Photos from the image-classification dataset "dataHa_name" in the GitHub repository dupeng24/cloud-removal. Its 2 classes are: clean, cloud.

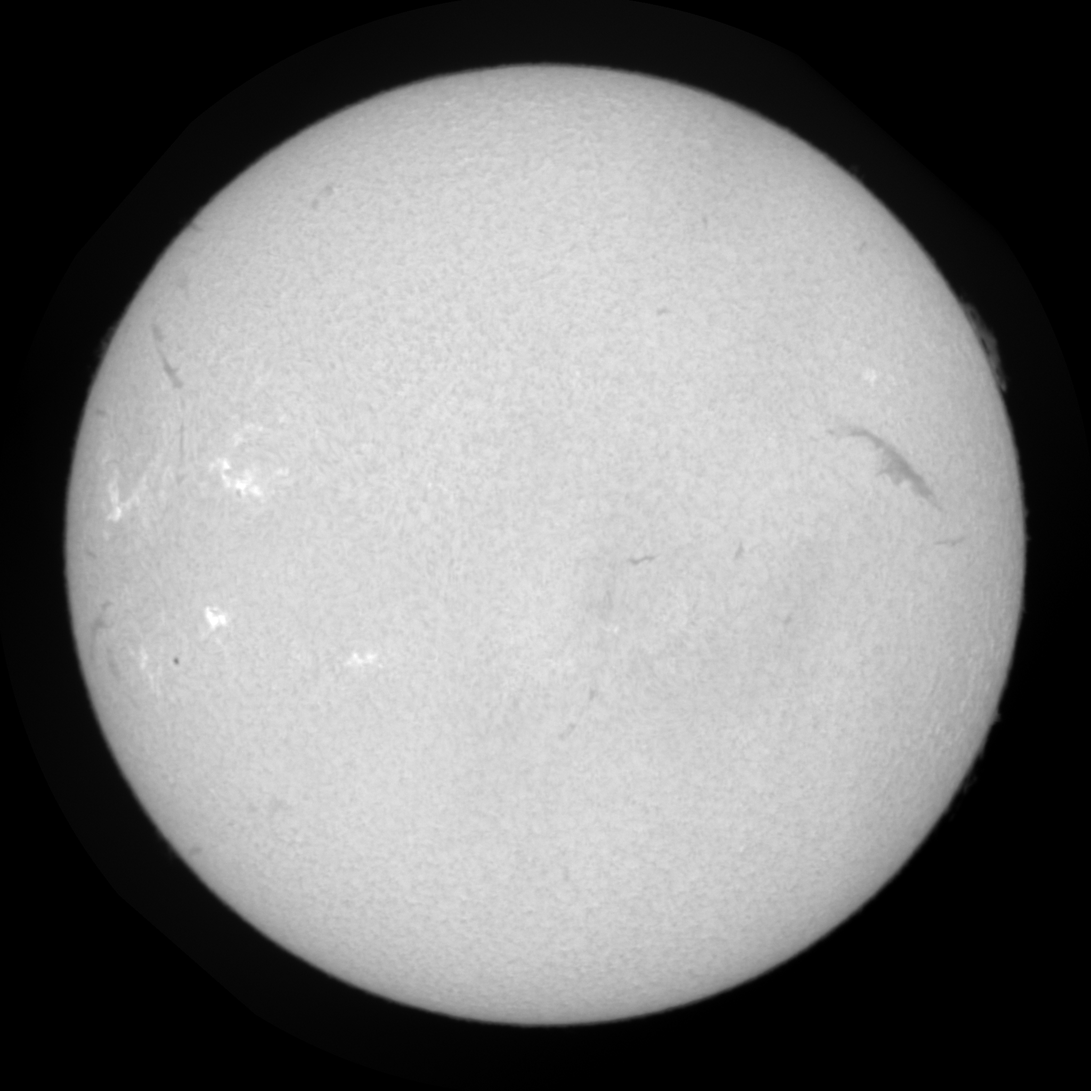
Label: clean

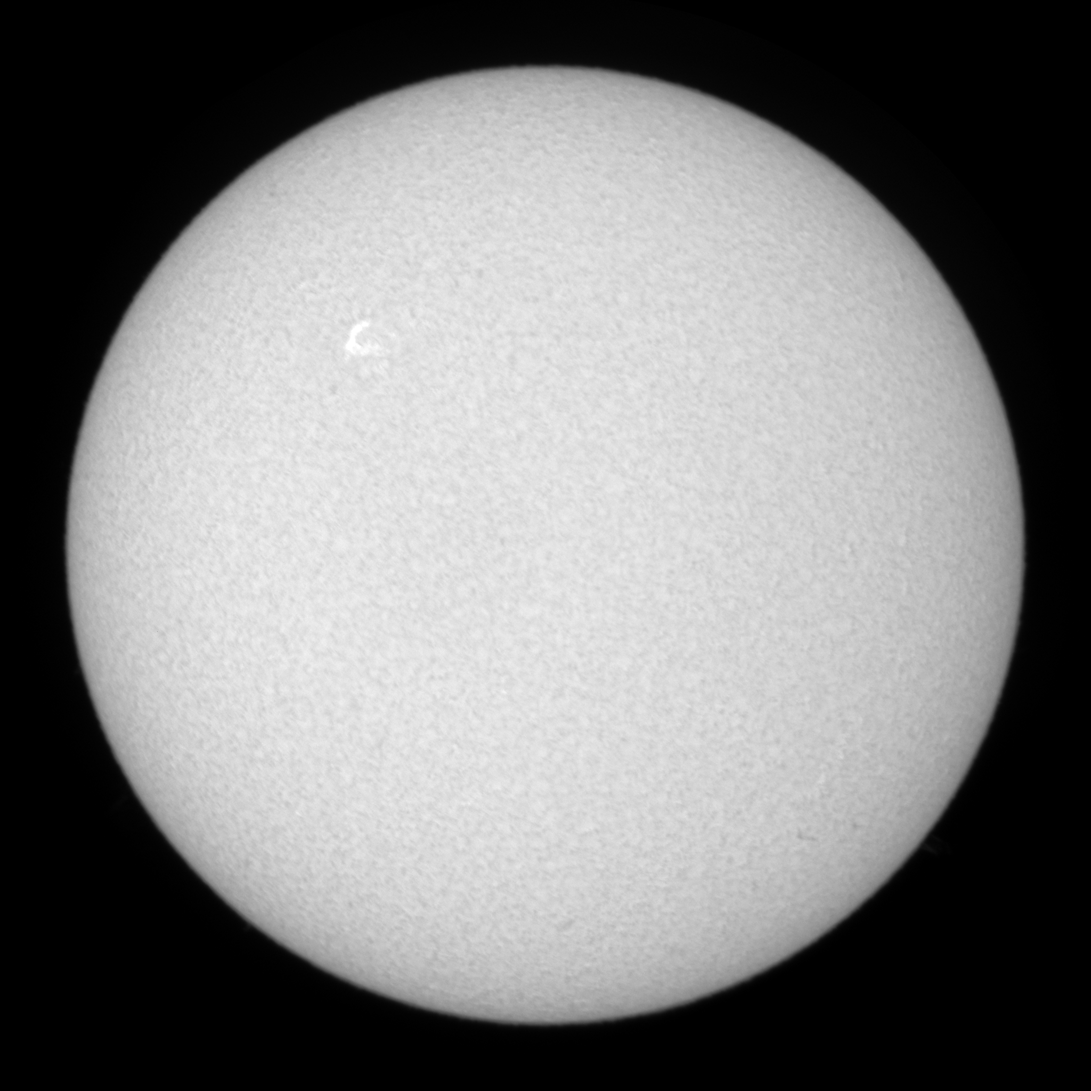
Label: clean

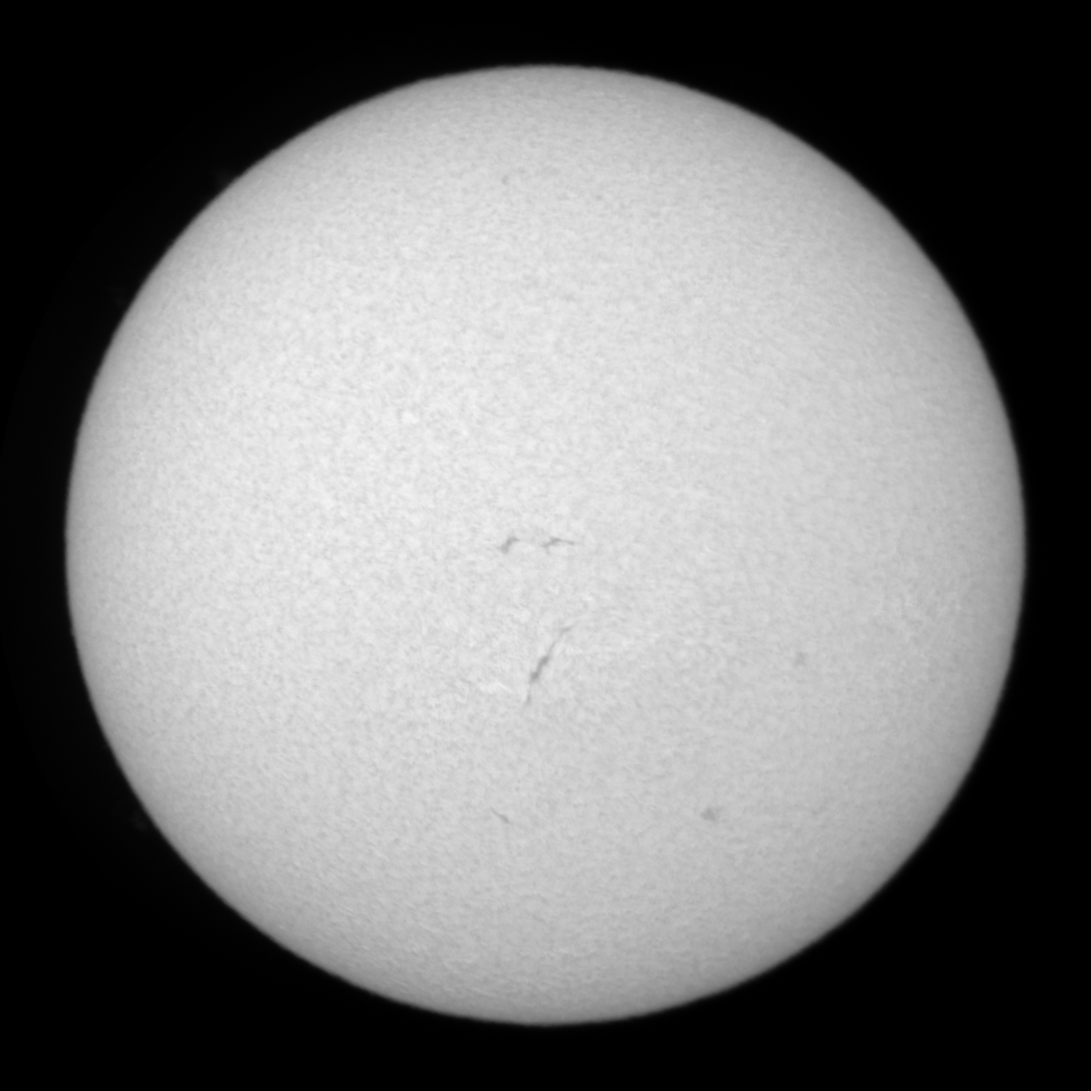
Label: clean

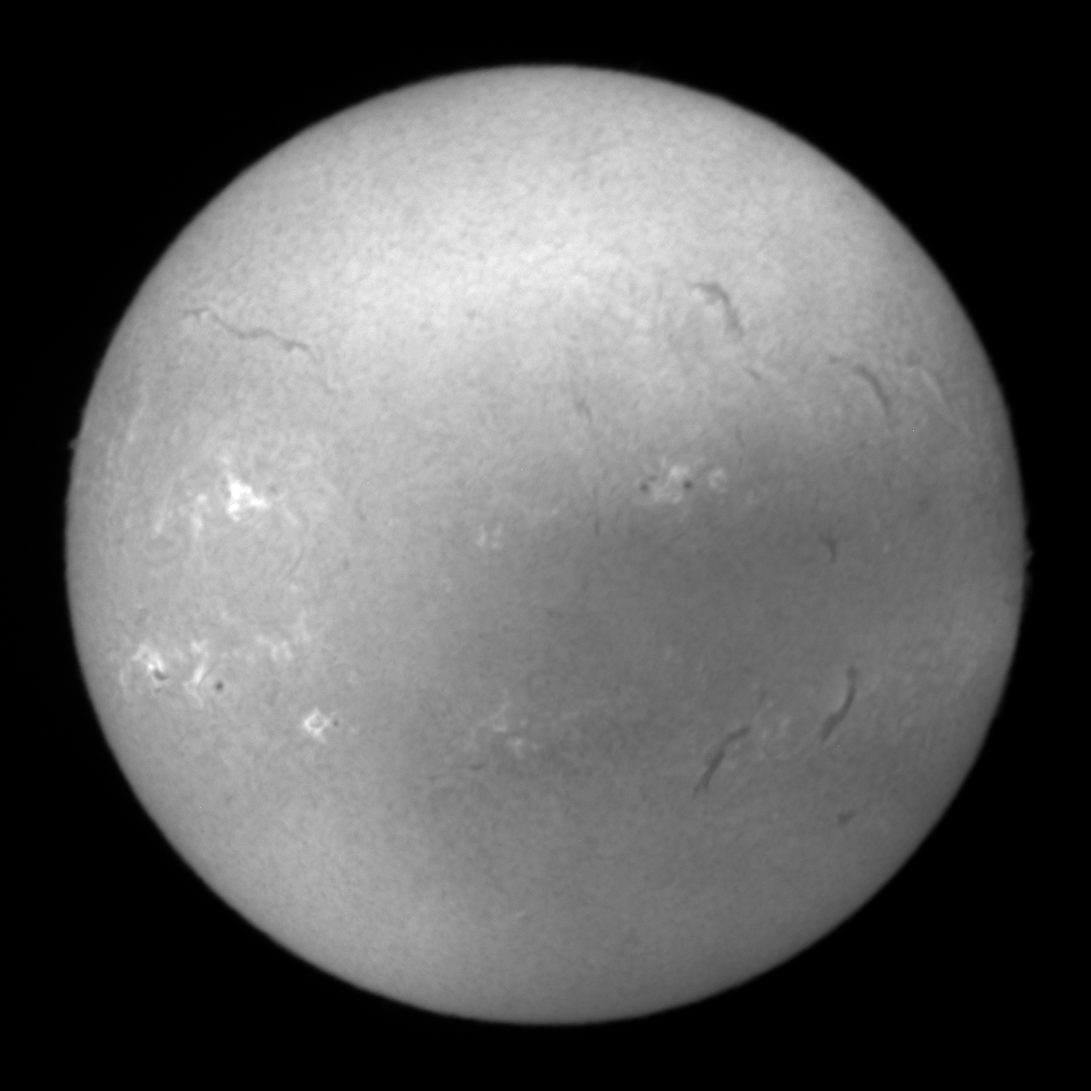
Label: cloud

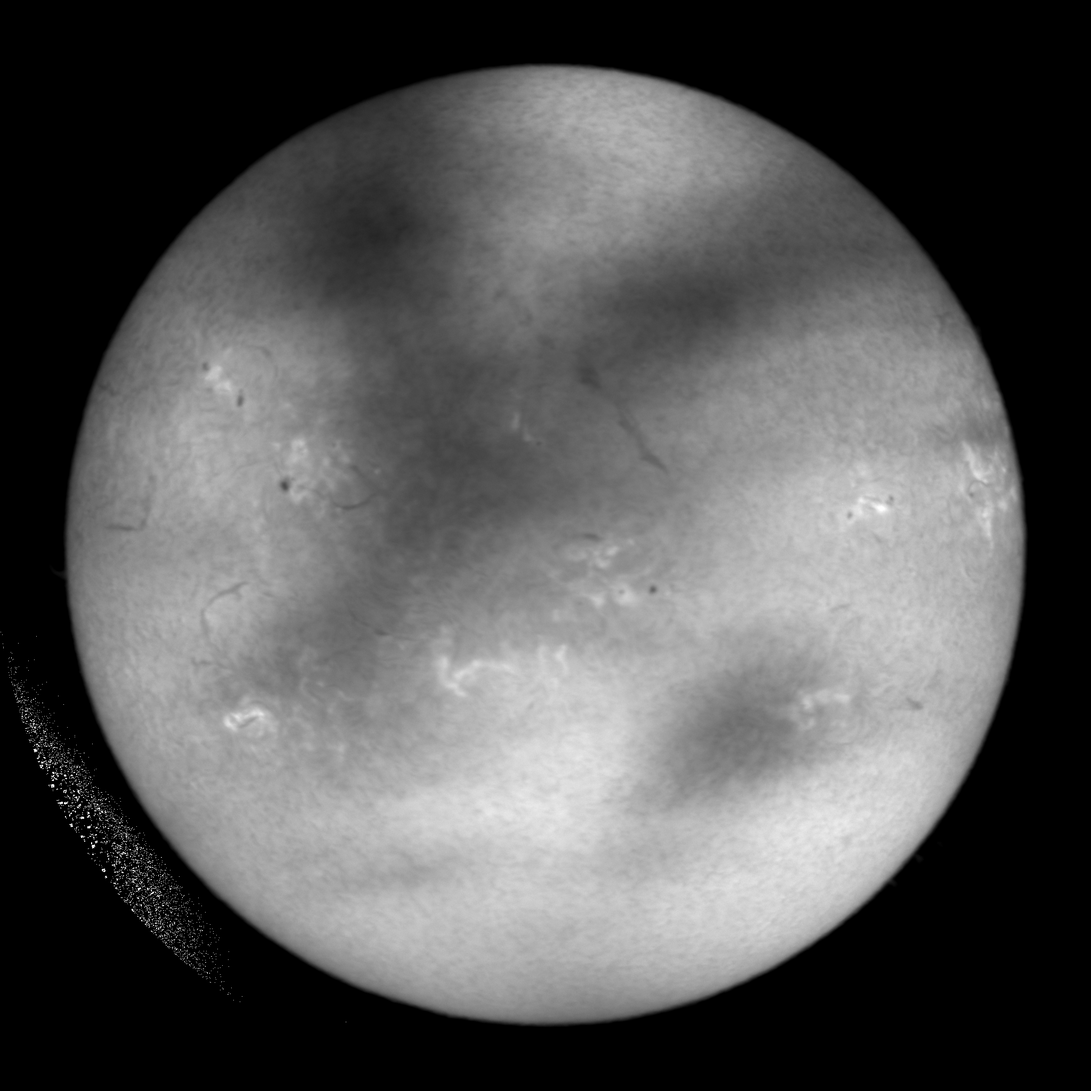
Label: cloud

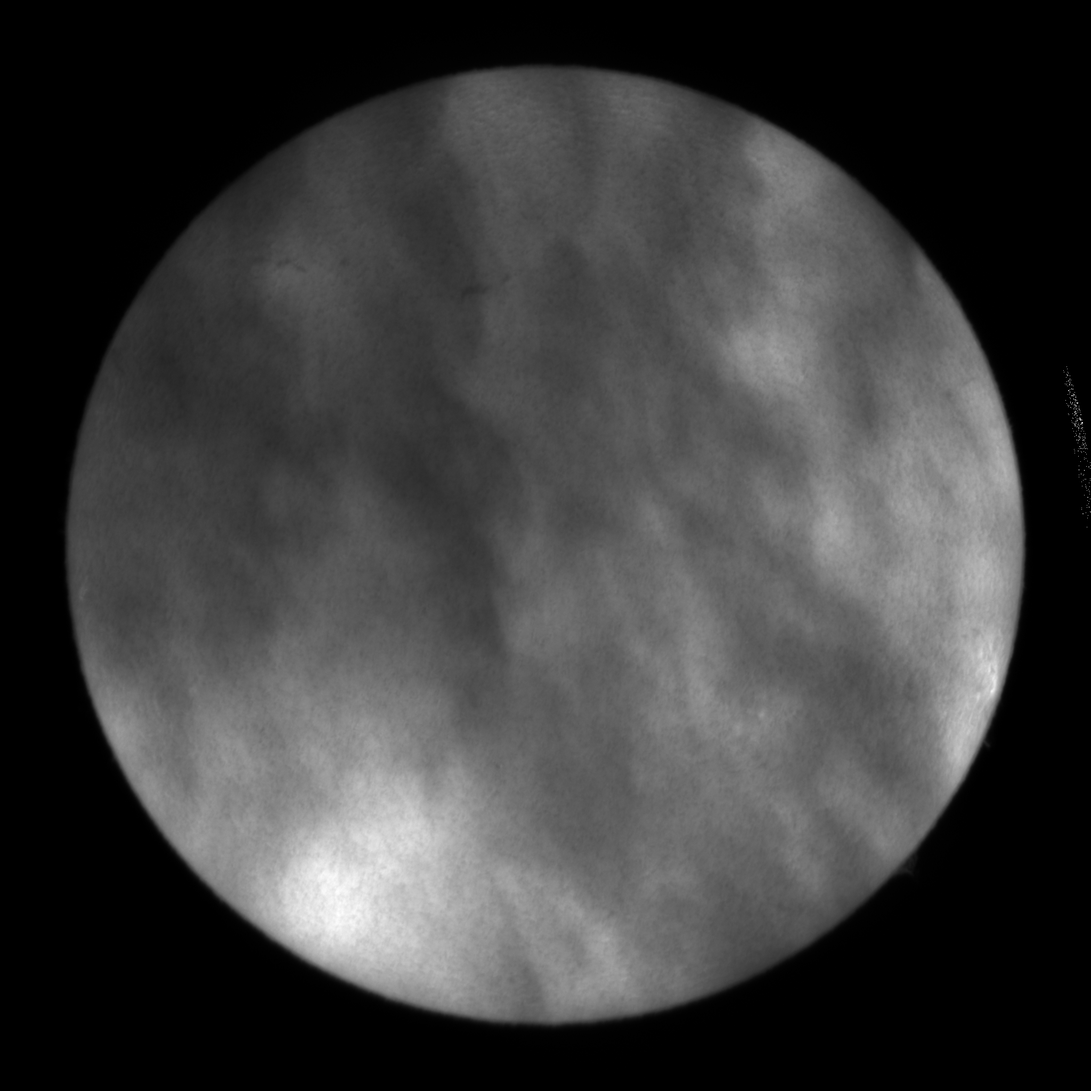
Label: cloud
